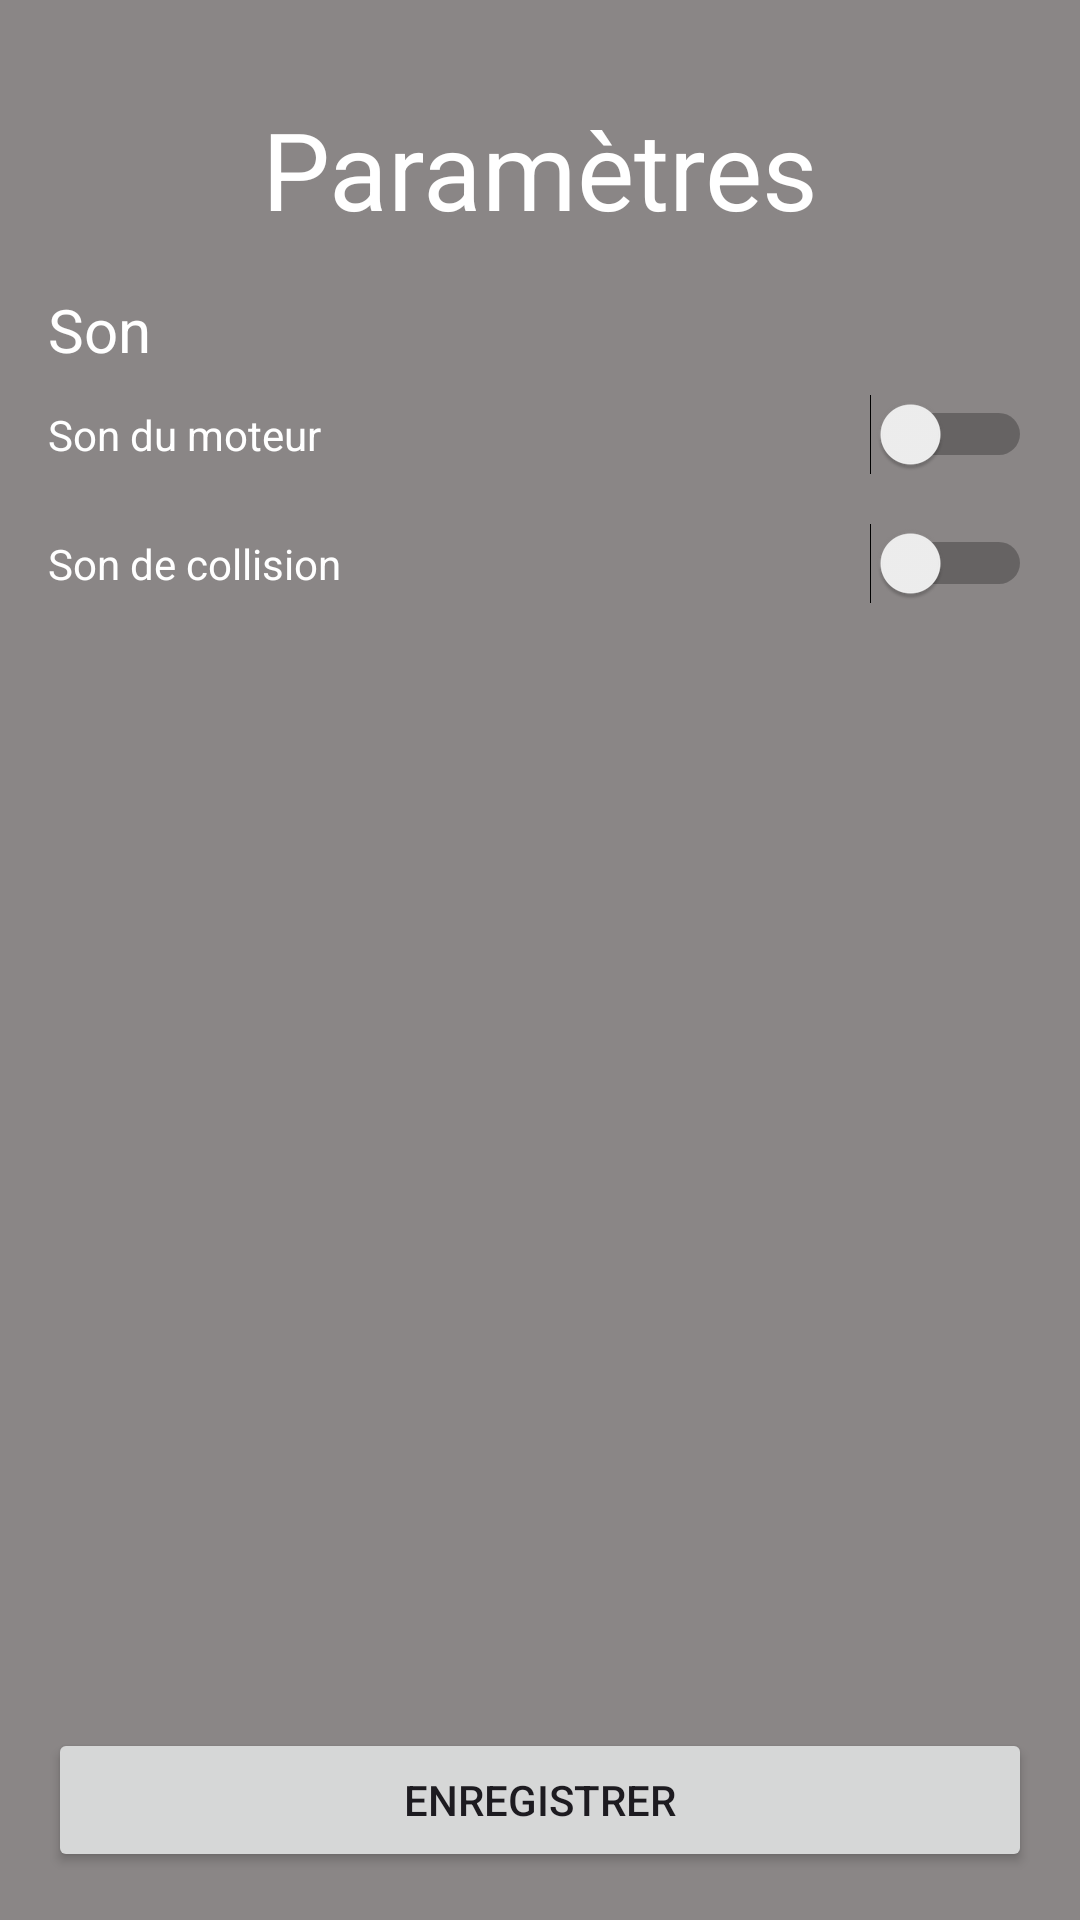

Produce the Android XML layout that renders to this screen, including the resource entries it uses.
<!-- AndroidManifest.xml: application theme Theme.R411_project -->
<!-- res/layout/activity_settings.xml -->
<?xml version="1.0" encoding="utf-8"?>
<androidx.constraintlayout.widget.ConstraintLayout
    xmlns:android="http://schemas.android.com/apk/res/android"
    xmlns:app="http://schemas.android.com/apk/res-auto"
    android:layout_width="match_parent"
    android:layout_height="match_parent"
    android:background="#8A8686">

    <TextView
        android:id="@+id/tvSettingsTitle"
        android:layout_width="wrap_content"
        android:layout_height="wrap_content"
        android:text="@string/settings"
        android:textColor="#FFFFFF"
        android:textSize="36sp"
        android:layout_marginTop="32dp"
        app:layout_constraintTop_toTopOf="parent"
        app:layout_constraintStart_toStartOf="parent"
        app:layout_constraintEnd_toEndOf="parent"/>

    <LinearLayout
        android:layout_width="match_parent"
        android:layout_height="wrap_content"
        android:orientation="vertical"
        android:padding="16dp"
        app:layout_constraintTop_toBottomOf="@id/tvSettingsTitle">

        <TextView
            android:layout_width="match_parent"
            android:layout_height="wrap_content"
            android:text="@string/sound"
            android:textColor="#FFFFFF"
            android:textSize="20sp"
            android:layout_marginBottom="8dp"/>

        <Switch
            android:id="@+id/switchEngineSound"
            android:layout_width="match_parent"
            android:layout_height="wrap_content"
            android:text="@string/engine_sound"
            android:textColor="#FFFFFF"
            android:layout_marginBottom="16dp"/>

        <Switch
            android:id="@+id/switchCrashSound"
            android:layout_width="match_parent"
            android:layout_height="wrap_content"
            android:text="@string/crash_sound"
            android:textColor="#FFFFFF"
            android:layout_marginBottom="16dp"/>

    </LinearLayout>

    <Button
        android:id="@+id/btnSaveSettings"
        android:layout_width="match_parent"
        android:layout_height="wrap_content"
        android:text="@string/save"
        android:layout_margin="16dp"
        app:layout_constraintBottom_toBottomOf="parent"/>

</androidx.constraintlayout.widget.ConstraintLayout>
<!-- resources referenced by this layout -->
<resources>
  <string name="crash_sound">Son de collision</string>
  <string name="engine_sound">Son du moteur</string>
  <string name="save">Enregistrer</string>
  <string name="settings">Paramètres</string>
  <string name="sound">Son</string>
  <style name="Theme.R411_project" parent="Base.Theme.R411_project" />
  <style name="Base.Theme.R411_project" parent="Theme.Material3.DayNight.NoActionBar">
          
          
      </style>
</resources>
